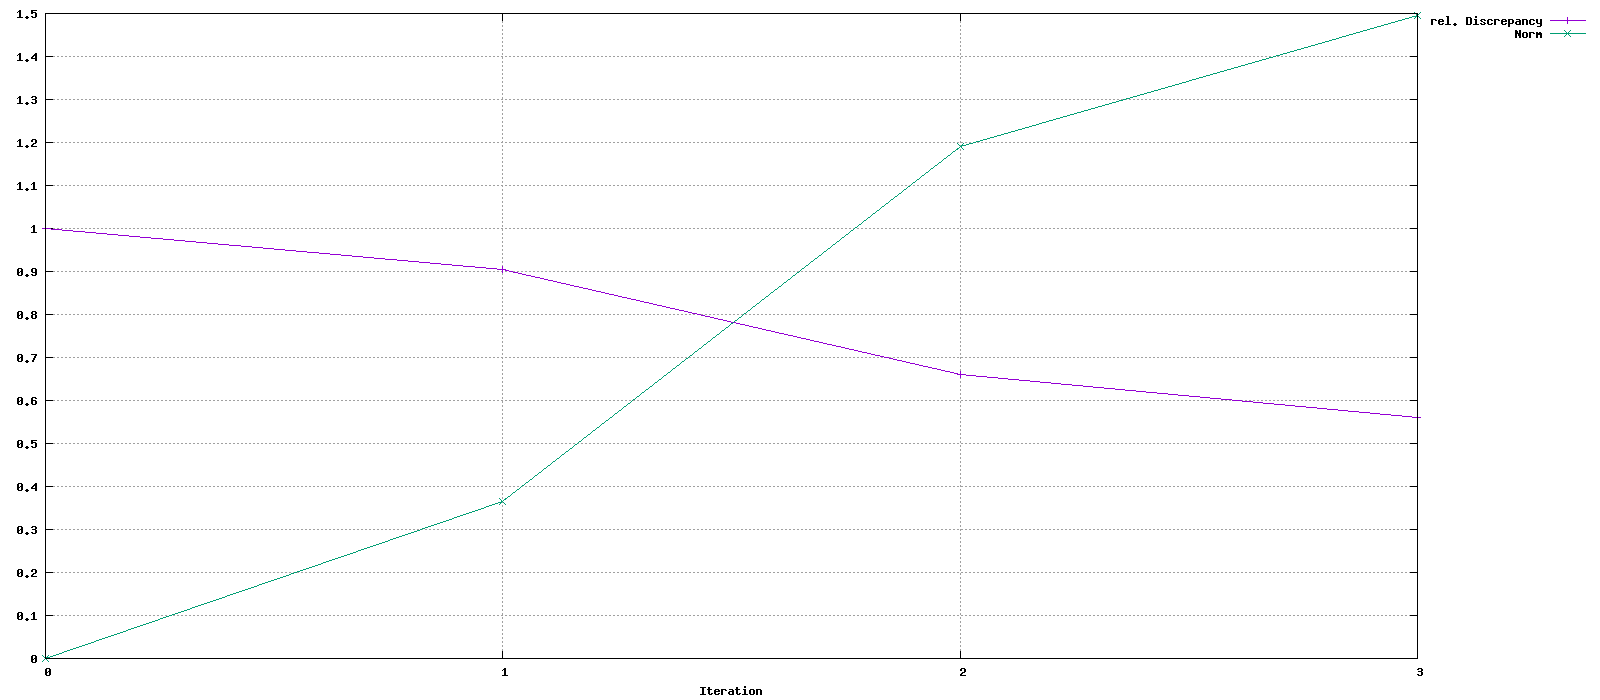

Data behind this chart, as committed beside it:
Iteration, rel. Discrepancy, Norm
0, 1, 0
1, 0.9044, 0.3642
2, 0.6611, 1.19
3, 0.56, 1.496
